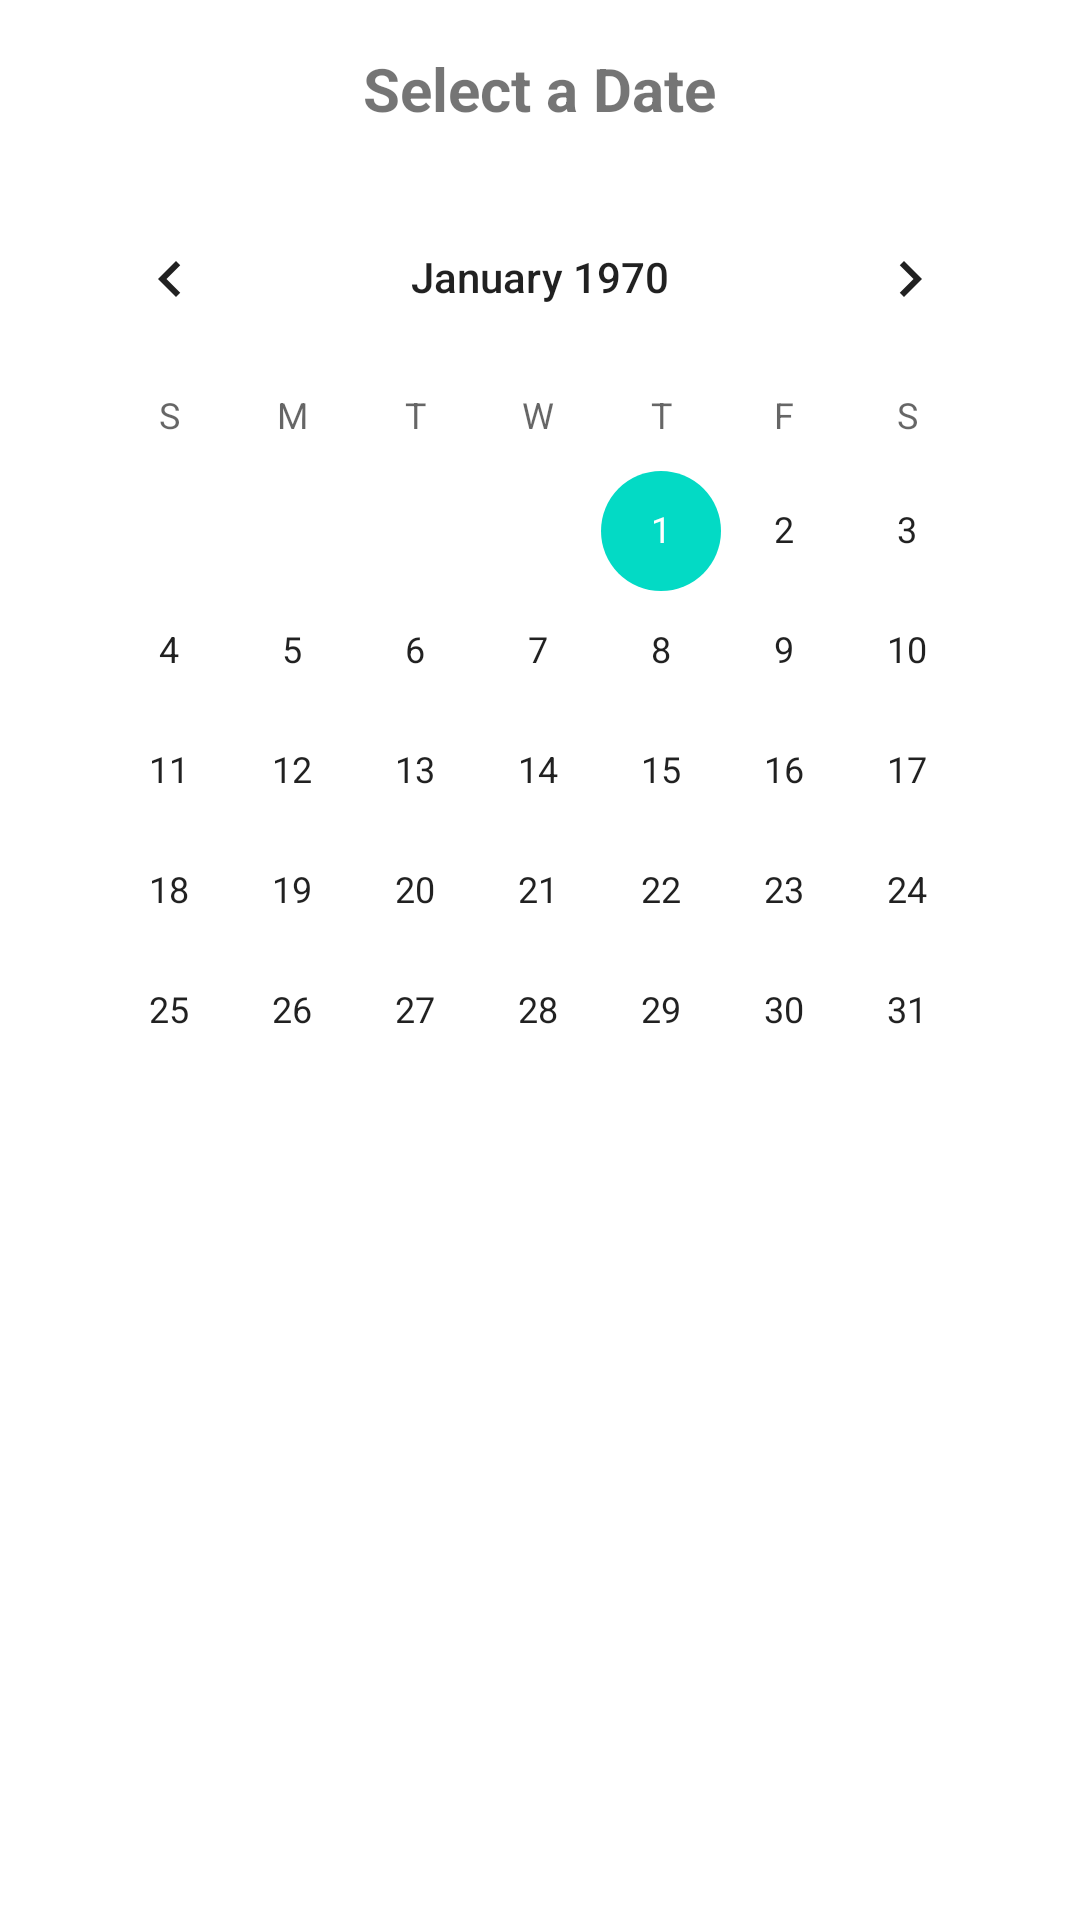

Android layout source for this screen:
<!-- AndroidManifest.xml: application theme Theme.BarberManagement -->
<!-- res/layout/activity_slot_selection.xml -->
<?xml version="1.0" encoding="utf-8"?>
<LinearLayout xmlns:android="http://schemas.android.com/apk/res/android"
    xmlns:tools="http://schemas.android.com/tools"
    android:id="@+id/layoutSlotSelection"
    android:layout_width="match_parent"
    android:layout_height="match_parent"
    android:orientation="vertical"
    android:padding="16dp"
    tools:context=".activities.customer.SlotSelectionActivity">

    <TextView
        android:id="@+id/textViewSelectDate"
        android:layout_width="wrap_content"
        android:layout_height="wrap_content"
        android:text="Select a Date"
        android:textSize="20sp"
        android:textStyle="bold"
        android:layout_gravity="center_horizontal"
        android:paddingBottom="16dp" />

    <CalendarView
        android:id="@+id/calendarView"
        android:layout_width="match_parent"
        android:layout_height="wrap_content" />

</LinearLayout>
<!-- resources referenced by this layout -->
<resources>
  <style name="Theme.BarberManagement" parent="Theme.MaterialComponents.DayNight.DarkActionBar">
          
          <item name="colorPrimary">@color/purple_500</item>
          <item name="colorPrimaryVariant">@color/purple_700</item>
          <item name="colorOnPrimary">@color/white</item>
  
          
          <item name="colorSecondary">@color/teal_200</item>
          <item name="colorSecondaryVariant">@color/teal_700</item>
          <item name="colorOnSecondary">@color/black</item>
  
          
          <item name="android:statusBarColor">?attr/colorPrimaryVariant</item>
  
          
      </style>
  <color name="purple_500">#FF6200EE</color>
  <color name="purple_700">#FF3700B3</color>
  <color name="white">#FFFFFFFF</color>
  <color name="teal_200">#FF03DAC5</color>
  <color name="teal_700">#FF018786</color>
  <color name="black">#FF000000</color>
</resources>
